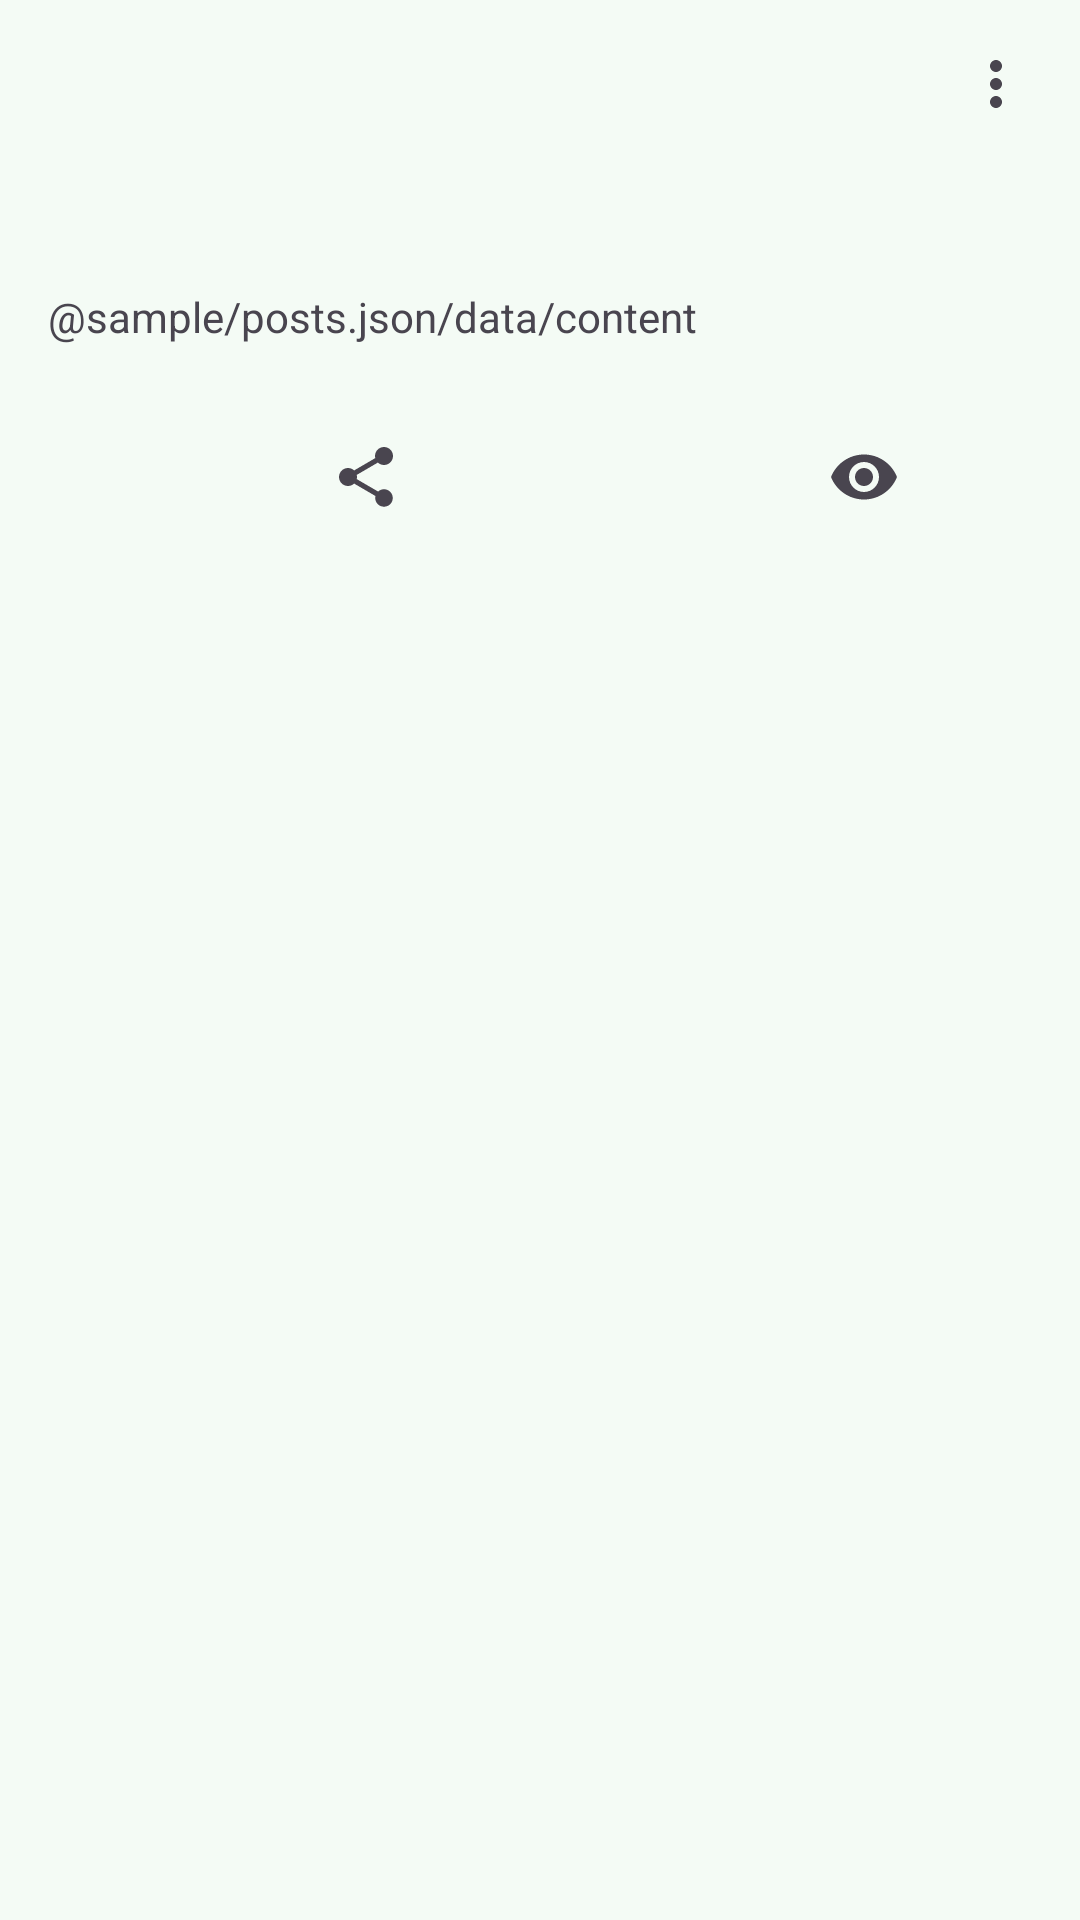

Reconstruct the res/layout file that produces this screen, plus the resources it refers to.
<!-- AndroidManifest.xml: application theme Theme.Nmedia -->
<!-- res/layout/card_post.xml -->
<?xml version="1.0" encoding="utf-8"?>
<androidx.constraintlayout.widget.ConstraintLayout xmlns:android="http://schemas.android.com/apk/res/android"
    xmlns:app="http://schemas.android.com/apk/res-auto"
    xmlns:tools="http://schemas.android.com/tools"
    android:layout_width="match_parent"
    android:layout_height="wrap_content"
    android:padding="@dimen/common_spacing">

    <ImageView
        android:id="@+id/avatar"
        android:layout_width="@dimen/avatar_size"
        android:layout_height="@dimen/avatar_size"
        android:layout_marginBottom="@dimen/common_spacing"
        android:contentDescription="@string/description_post_author_avatar_menu"
        app:layout_constraintBottom_toBottomOf="@id/top_content_br"
        app:layout_constraintStart_toStartOf="parent"
        app:layout_constraintTop_toTopOf="parent"
        tools:srcCompat="@sample/posts.json/data/authorAvatar" />

    <TextView
        android:id="@+id/author"
        android:layout_width="0dp"
        android:layout_height="wrap_content"
        android:layout_marginHorizontal="@dimen/common_spacing"
        android:ellipsize="end"
        android:singleLine="true"
        app:layout_constraintBottom_toTopOf="@id/published"
        app:layout_constraintEnd_toStartOf="@id/menu"
        app:layout_constraintStart_toEndOf="@id/avatar"
        app:layout_constraintTop_toTopOf="parent"
        app:layout_constraintVertical_chainStyle="packed"
        tools:text="@sample/posts.json/data/author" />

    <TextView
        android:id="@+id/published"
        android:layout_width="0dp"
        android:layout_height="wrap_content"
        android:layout_marginHorizontal="@dimen/common_spacing"
        android:layout_marginBottom="@dimen/common_spacing"
        app:layout_constraintBottom_toBottomOf="@id/top_content_br"
        app:layout_constraintEnd_toStartOf="@id/menu"
        app:layout_constraintStart_toEndOf="@id/avatar"
        app:layout_constraintTop_toBottomOf="@+id/author"
        tools:text="@sample/posts.json/data/published" />

    <ImageButton
        android:id="@+id/menu"
        android:layout_width="wrap_content"
        android:layout_height="wrap_content"
        android:background="@android:color/transparent"
        android:contentDescription="@string/description_post_menu"
        app:layout_constraintEnd_toEndOf="parent"
        app:layout_constraintTop_toTopOf="parent"
        android:layout_marginBottom="@dimen/common_spacing"
        app:srcCompat="@drawable/dots_vertical" />

    <androidx.constraintlayout.widget.Barrier
        android:id="@+id/top_content_br"
        android:layout_width="wrap_content"
        android:layout_height="wrap_content"
        app:barrierDirection="bottom"
        app:constraint_referenced_ids="avatar, published, menu" />

    <TextView
        android:id="@+id/content"
        android:layout_width="match_parent"
        android:layout_height="wrap_content"
        android:layout_marginVertical="@dimen/common_spacing"
        android:autoLink="web"
        android:text="@sample/posts.json/data/content"
        app:layout_constraintBottom_toBottomOf="@id/content_bottom_br"
        app:layout_constraintTop_toBottomOf="@id/top_content_br" />

    <androidx.constraintlayout.widget.Barrier
        android:id="@+id/content_bottom_br"
        android:layout_width="wrap_content"
        android:layout_height="wrap_content"
        app:barrierDirection="bottom"
        app:constraint_referenced_ids="content" />

    <ImageButton
        android:id="@+id/likes"
        android:layout_width="@dimen/icon_size"
        android:layout_height="@dimen/icon_size"
        android:layout_marginVertical="@dimen/common_spacing"
        android:layout_marginTop="16dp"
        android:background="@android:color/transparent"
        android:contentDescription="@string/likes_count"
        app:layout_constraintEnd_toStartOf="@id/likes_count"
        app:layout_constraintStart_toStartOf="parent"
        app:layout_constraintTop_toBottomOf="@id/content_bottom_br"
        app:layout_constraintVertical_chainStyle="packed"
        app:srcCompat="@drawable/heart_outline_24" />

    <TextView
        android:id="@+id/likes_count"
        android:layout_width="@dimen/likes_count_size"
        android:layout_height="wrap_content"
        android:layout_marginHorizontal="@dimen/mini_spacing"
        android:layout_marginStart="@dimen/mini_spacing"
        app:layout_constraintStart_toEndOf="@id/likes"
        app:layout_constraintTop_toTopOf="@id/likes"
        app:layout_constraintBottom_toBottomOf="@id/likes"
        app:layout_constraintEnd_toStartOf="@id/shares"
        tools:text="@sample/posts.json/data/likesCount"/>

    <ImageButton
        android:id="@+id/shares"
        android:layout_width="@dimen/icon_size"
        android:layout_height="@dimen/icon_size"
        android:layout_marginVertical="@dimen/common_spacing"
        android:layout_marginHorizontal="@dimen/mini_spacing"
        android:background="@android:color/transparent"
        android:contentDescription="@string/likes_count"
        app:layout_constraintStart_toEndOf="@id/likes_count"
        app:layout_constraintTop_toBottomOf="@id/content_bottom_br"
        app:layout_constraintEnd_toStartOf="@id/shares_count"
        app:layout_constraintVertical_chainStyle="packed"
        app:srcCompat="@drawable/share_24" />

    <TextView
        android:id="@+id/shares_count"
        android:layout_width="@dimen/shares_count_size"
        android:layout_height="wrap_content"
        app:layout_constraintStart_toEndOf="@id/shares"
        app:layout_constraintTop_toTopOf="@id/shares"
        app:layout_constraintBottom_toBottomOf="@id/shares"
        app:layout_constraintEnd_toStartOf="@id/comments"
        tools:text="@sample/posts.json/data/shareCount" />

    <ImageButton
        android:id="@+id/comments"
        android:layout_width="@dimen/icon_size"
        android:layout_height="@dimen/icon_size"
        android:layout_marginHorizontal="@dimen/mini_spacing"
        android:layout_marginVertical="@dimen/common_spacing"
        android:background="@android:color/transparent"
        android:contentDescription="@string/likes_count"
        app:layout_constraintStart_toEndOf="@id/shares_count"
        app:layout_constraintTop_toBottomOf="@id/content_bottom_br"
        app:layout_constraintEnd_toStartOf="@id/comments_count"
        app:layout_constraintVertical_chainStyle="packed"
        app:srcCompat="@drawable/comment_outline" />

    <TextView
        android:id="@+id/comments_count"
        android:layout_width="0dp"
        android:layout_height="wrap_content"
        app:layout_constraintStart_toEndOf="@id/comments"
        app:layout_constraintTop_toTopOf="@id/comments"
        app:layout_constraintBottom_toBottomOf="@id/comments"
        app:layout_constraintEnd_toStartOf="@id/views"
        tools:text="@sample/posts.json/data/commentsCount" />

    <ImageButton
        android:id="@+id/views"
        android:layout_width="@dimen/icon_size"
        android:layout_height="@dimen/icon_size"
        android:layout_marginHorizontal="@dimen/mini_spacing"
        android:layout_marginVertical="@dimen/common_spacing"
        android:background="@android:color/transparent"
        android:contentDescription="@string/views_count"
        app:layout_constraintStart_toEndOf="@id/comments_count"
        app:layout_constraintTop_toBottomOf="@id/content_bottom_br"
        app:layout_constraintEnd_toStartOf="@id/views_count"
        app:srcCompat="@drawable/eye"/>

    <TextView
        android:id="@+id/views_count"
        android:layout_width="@dimen/views_count_size"
        android:layout_height="wrap_content"
        android:layout_marginVertical="@dimen/common_spacing"
        app:layout_constraintStart_toEndOf="@id/views"
        app:layout_constraintTop_toBottomOf="@id/content_bottom_br"
        app:layout_constraintTop_toTopOf="@id/views"
        app:layout_constraintBottom_toBottomOf="@id/views"
        app:layout_constraintEnd_toEndOf="parent"
        tools:text="1.47 K" />
</androidx.constraintlayout.widget.ConstraintLayout>
<!-- resources referenced by this layout -->
<resources>
  <dimen name="avatar_size">48dp</dimen>
  <dimen name="common_spacing">16dp</dimen>
  <dimen name="icon_size">24dp</dimen>
  <dimen name="mini_spacing">4dp</dimen>
  <dimen name="shares_count_size">40dp</dimen>
  <dimen name="views_count_size">40dp</dimen>
  <string name="description_post_author_avatar_menu">Post author avatar</string>
  <string name="description_post_menu">Post menu</string>
  <string name="likes_count">It liked</string>
  <string name="views_count">It viewed</string>
  <style name="Theme.Nmedia" parent="Base.Theme.Nmedia" />
  <color name="md_theme_primary">#006C4E</color>
  <color name="md_theme_onPrimary">#FFFFFF</color>
  <color name="md_theme_primaryContainer">#4BD0A0</color>
  <color name="md_theme_onPrimaryContainer">#00553D</color>
  <color name="md_theme_secondary">#3A6754</color>
  <color name="md_theme_onSecondary">#FFFFFF</color>
  <color name="md_theme_secondaryContainer">#BAEAD2</color>
  <color name="md_theme_onSecondaryContainer">#3F6B58</color>
  <color name="md_theme_tertiary">#3F5D9C</color>
  <color name="md_theme_onTertiary">#FFFFFF</color>
  <color name="md_theme_tertiaryContainer">#9CB9FF</color>
  <color name="md_theme_onTertiaryContainer">#294886</color>
  <color name="md_theme_error">#BA1A1A</color>
  <color name="md_theme_onError">#FFFFFF</color>
  <color name="md_theme_errorContainer">#FFDAD6</color>
  <color name="md_theme_onErrorContainer">#93000A</color>
  <color name="md_theme_background">#F4FBF5</color>
  <color name="md_theme_onBackground">#171D1A</color>
  <color name="md_theme_surface">#F4FBF5</color>
  <color name="md_theme_onSurface">#171D1A</color>
  <color name="md_theme_surfaceVariant">#D8E6DC</color>
  <color name="md_theme_onSurfaceVariant">#3D4A43</color>
  <color name="md_theme_outline">#6D7A72</color>
  <color name="md_theme_outlineVariant">#BCCAC1</color>
  <color name="md_theme_inverseSurface">#2B322E</color>
  <color name="md_theme_inverseOnSurface">#ECF2EC</color>
  <color name="md_theme_inversePrimary">#5ADDAC</color>
  <color name="md_theme_primaryFixed">#79FAC7</color>
  <color name="md_theme_onPrimaryFixed">#002115</color>
  <color name="md_theme_primaryFixedDim">#5ADDAC</color>
  <color name="md_theme_onPrimaryFixedVariant">#00513A</color>
  <color name="md_theme_secondaryFixed">#BCEDD5</color>
  <color name="md_theme_onSecondaryFixed">#002115</color>
  <color name="md_theme_secondaryFixedDim">#A1D1B9</color>
  <color name="md_theme_onSecondaryFixedVariant">#224F3D</color>
  <color name="md_theme_tertiaryFixed">#D9E2FF</color>
  <color name="md_theme_onTertiaryFixed">#001944</color>
  <color name="md_theme_tertiaryFixedDim">#AFC6FF</color>
  <color name="md_theme_onTertiaryFixedVariant">#254583</color>
  <color name="md_theme_surfaceDim">#D5DCD6</color>
  <color name="md_theme_surfaceBright">#F4FBF5</color>
  <color name="md_theme_surfaceContainerLowest">#FFFFFF</color>
  <color name="md_theme_surfaceContainerLow">#EFF5EF</color>
  <color name="md_theme_surfaceContainer">#E9F0EA</color>
  <color name="md_theme_surfaceContainerHigh">#E3EAE4</color>
  <color name="md_theme_surfaceContainerHighest">#DDE4DE</color>
</resources>
